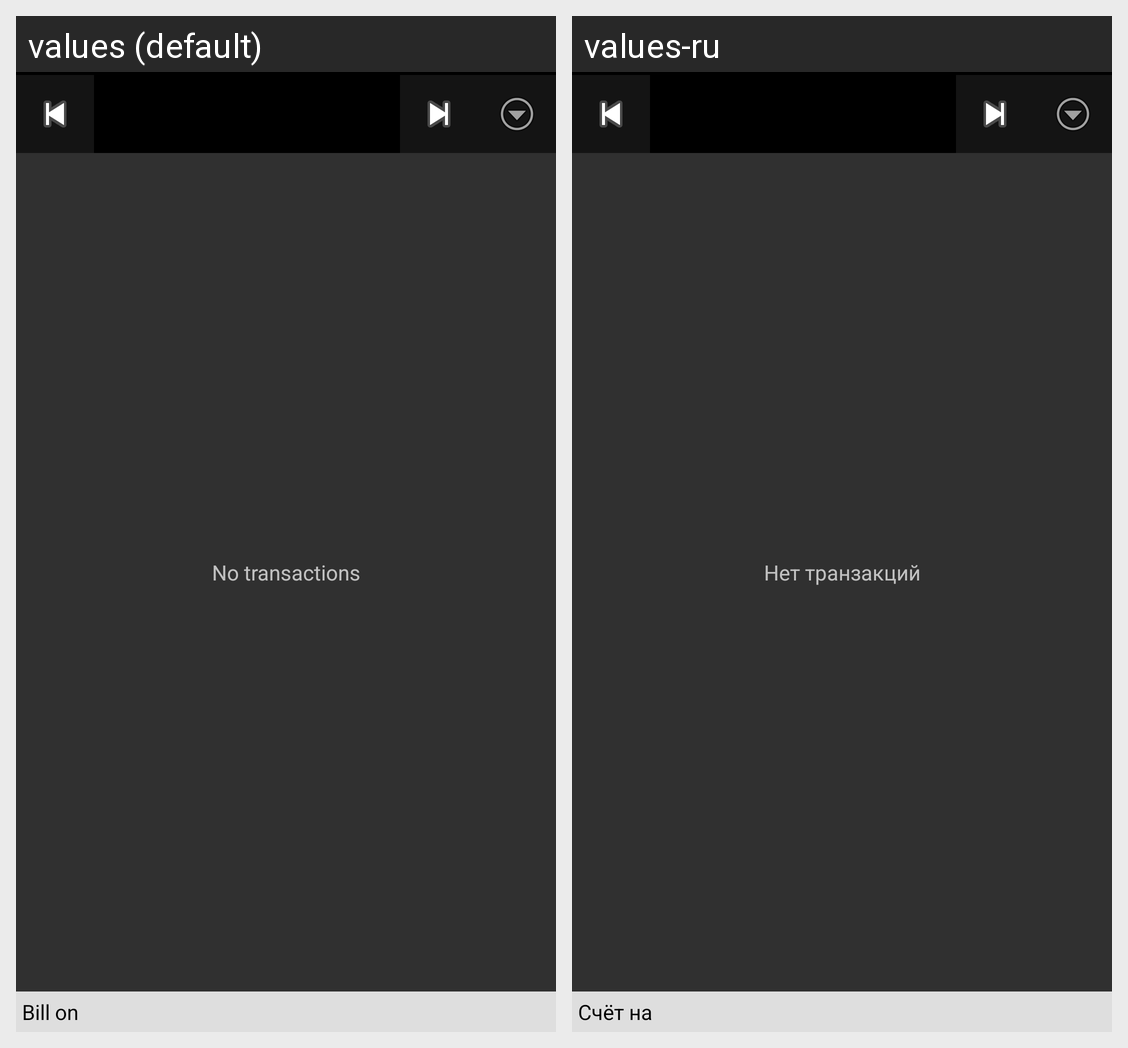

This grid shows one Android layout under two languages. Give, for every string resource on the screen, its name, the default text and each shown locale's text.
Android screen res/layout/monthly_view.xml rendered under 2 locales, left to right: values (default), values-ru. Device: Nexus 5 (rendered at 1080×1920; each locale shown at half size, 540×960, under a caption strip naming it); theme AppTheme.
Strings drawn on this screen, with the default value and each locale's value (text and hints the layout hard-codes, and strings that could not be matched under every locale, appear in the picture but are not listed):

no_transactions
  values: No transactions
  values-ru: Нет транзакций

bill_on
  values: Bill on
  values-ru: Счёт на
